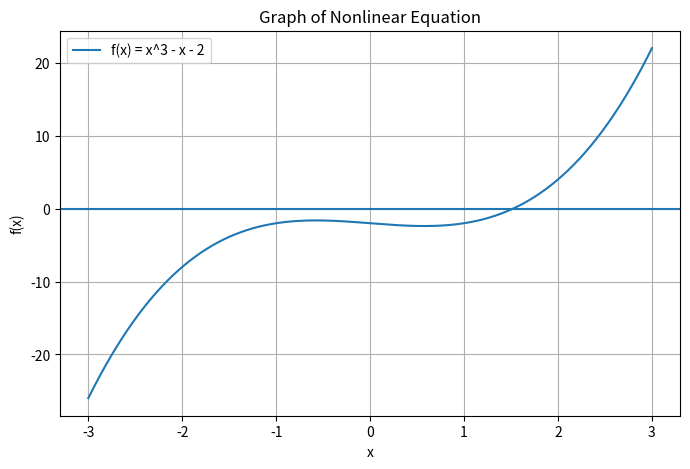

Write the Python code that produced this figure.
import matplotlib.pyplot as plt
import numpy as np

def f(x):
    return x**3 - x - 2

def df(x):
    return 3 * x**2 - 1

x0 = 1.5
tolerance = 0.0001
max_iter = 100

for i in range(max_iter):

    derivative = df(x0)

    if derivative == 0:
        print("Derivative became zero.")
        break

    x1 = x0 - f(x0) / derivative

    print(f"Iteration {i + 1}: x = {x1}")

    if abs(x1 - x0) < tolerance:
        print("Approximate root:", x1)
        break

    x0 = x1

x = np.linspace(-3, 3, 400)
y = f(x)

plt.figure(figsize=(8, 5))
plt.plot(x, y, label='f(x) = x^3 - x - 2')
plt.axhline(0)
plt.grid(True)
plt.legend()

plt.title("Graph of Nonlinear Equation")
plt.xlabel("x")
plt.ylabel("f(x)")

plt.show()
